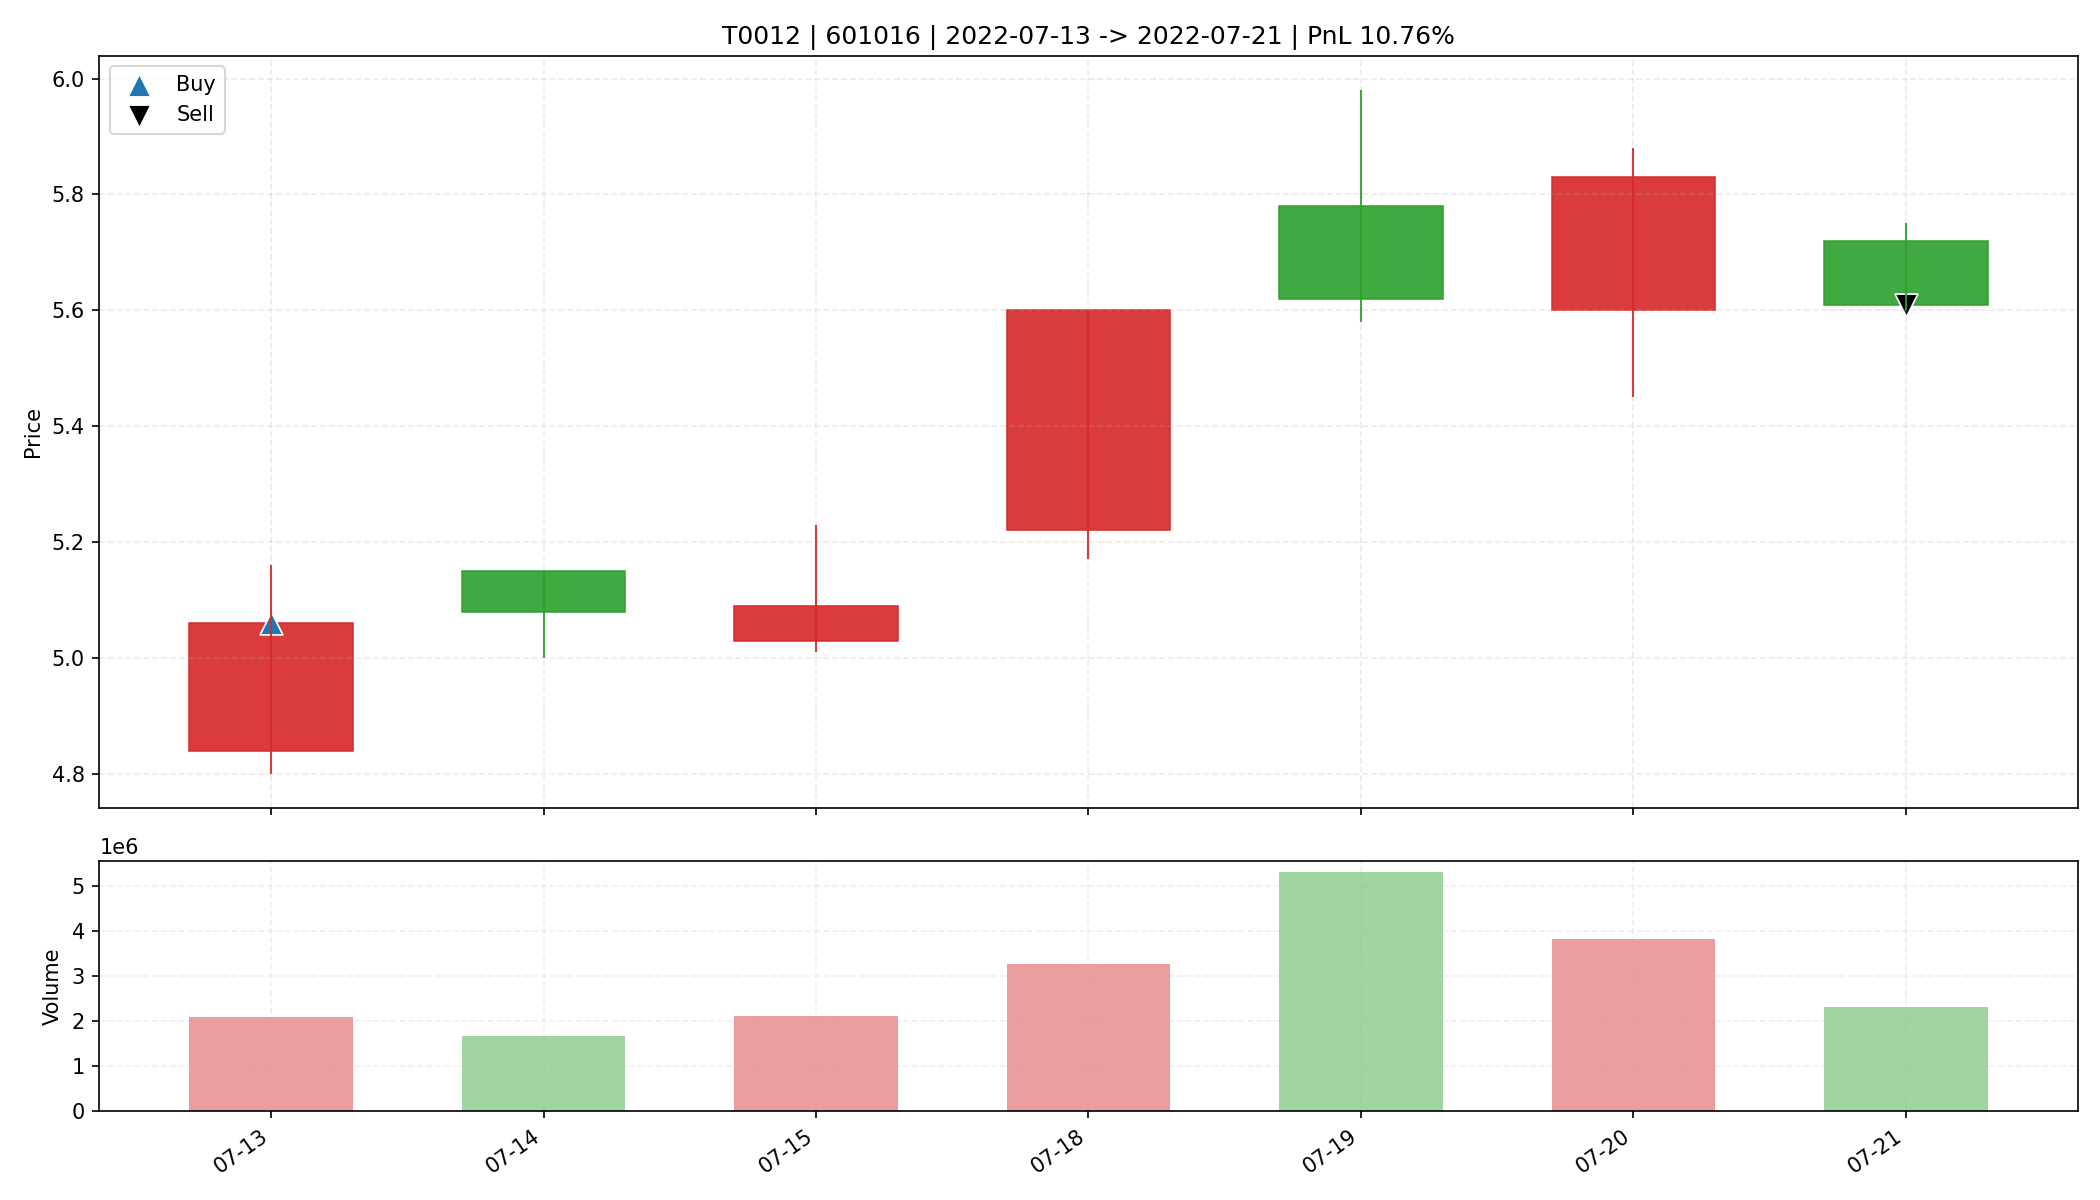

Source data for this figure (header and first rows):
date, open, high, low, close, amount, volume, trade_id, code, buy_date, sell_date, buy_price, sell_price, matched_shares, buy_reason, sell_reason, sell_profit_pct, sell_hold_days, is_buy_day, is_sell_day, holding_day_index
2022-07-13, 4.84, 5.16, 4.8, 5.06, 1056522176, 2101259, T0012, 601016, 2022-07-13, 2022-07-21, 5.06, 5.61, 3250, 前10日振幅6.6%, 阳线涨幅4.5%, 突破均线, 温和放量1.5倍, MA…, 跌破动态保利线, 10.76, 6.0, True, False, 0
2022-07-14, 5.15, 5.15, 5.0, 5.08, 843136000, 1662404, T0012, 601016, 2022-07-13, 2022-07-21, 5.06, 5.61, 3250, 前10日振幅6.6%, 阳线涨幅4.5%, 突破均线, 温和放量1.5倍, MA…, 跌破动态保利线, 10.76, 6.0, False, False, 1
2022-07-15, 5.03, 5.23, 5.01, 5.09, 1083598464, 2112431, T0012, 601016, 2022-07-13, 2022-07-21, 5.06, 5.61, 3250, 前10日振幅6.6%, 阳线涨幅4.5%, 突破均线, 温和放量1.5倍, MA…, 跌破动态保利线, 10.76, 6.0, False, False, 2
2022-07-18, 5.22, 5.6, 5.17, 5.6, 1785760640, 3278954, T0012, 601016, 2022-07-13, 2022-07-21, 5.06, 5.61, 3250, 前10日振幅6.6%, 阳线涨幅4.5%, 突破均线, 温和放量1.5倍, MA…, 跌破动态保利线, 10.76, 6.0, False, False, 3
2022-07-19, 5.78, 5.98, 5.58, 5.62, 3040386304, 5310813, T0012, 601016, 2022-07-13, 2022-07-21, 5.06, 5.61, 3250, 前10日振幅6.6%, 阳线涨幅4.5%, 突破均线, 温和放量1.5倍, MA…, 跌破动态保利线, 10.76, 6.0, False, False, 4
2022-07-20, 5.6, 5.88, 5.45, 5.83, 2170884864, 3822395, T0012, 601016, 2022-07-13, 2022-07-21, 5.06, 5.61, 3250, 前10日振幅6.6%, 阳线涨幅4.5%, 突破均线, 温和放量1.5倍, MA…, 跌破动态保利线, 10.76, 6.0, False, False, 5
2022-07-21, 5.72, 5.75, 5.6, 5.61, 1315095680, 2323993, T0012, 601016, 2022-07-13, 2022-07-21, 5.06, 5.61, 3250, 前10日振幅6.6%, 阳线涨幅4.5%, 突破均线, 温和放量1.5倍, MA…, 跌破动态保利线, 10.76, 6.0, False, True, 6
